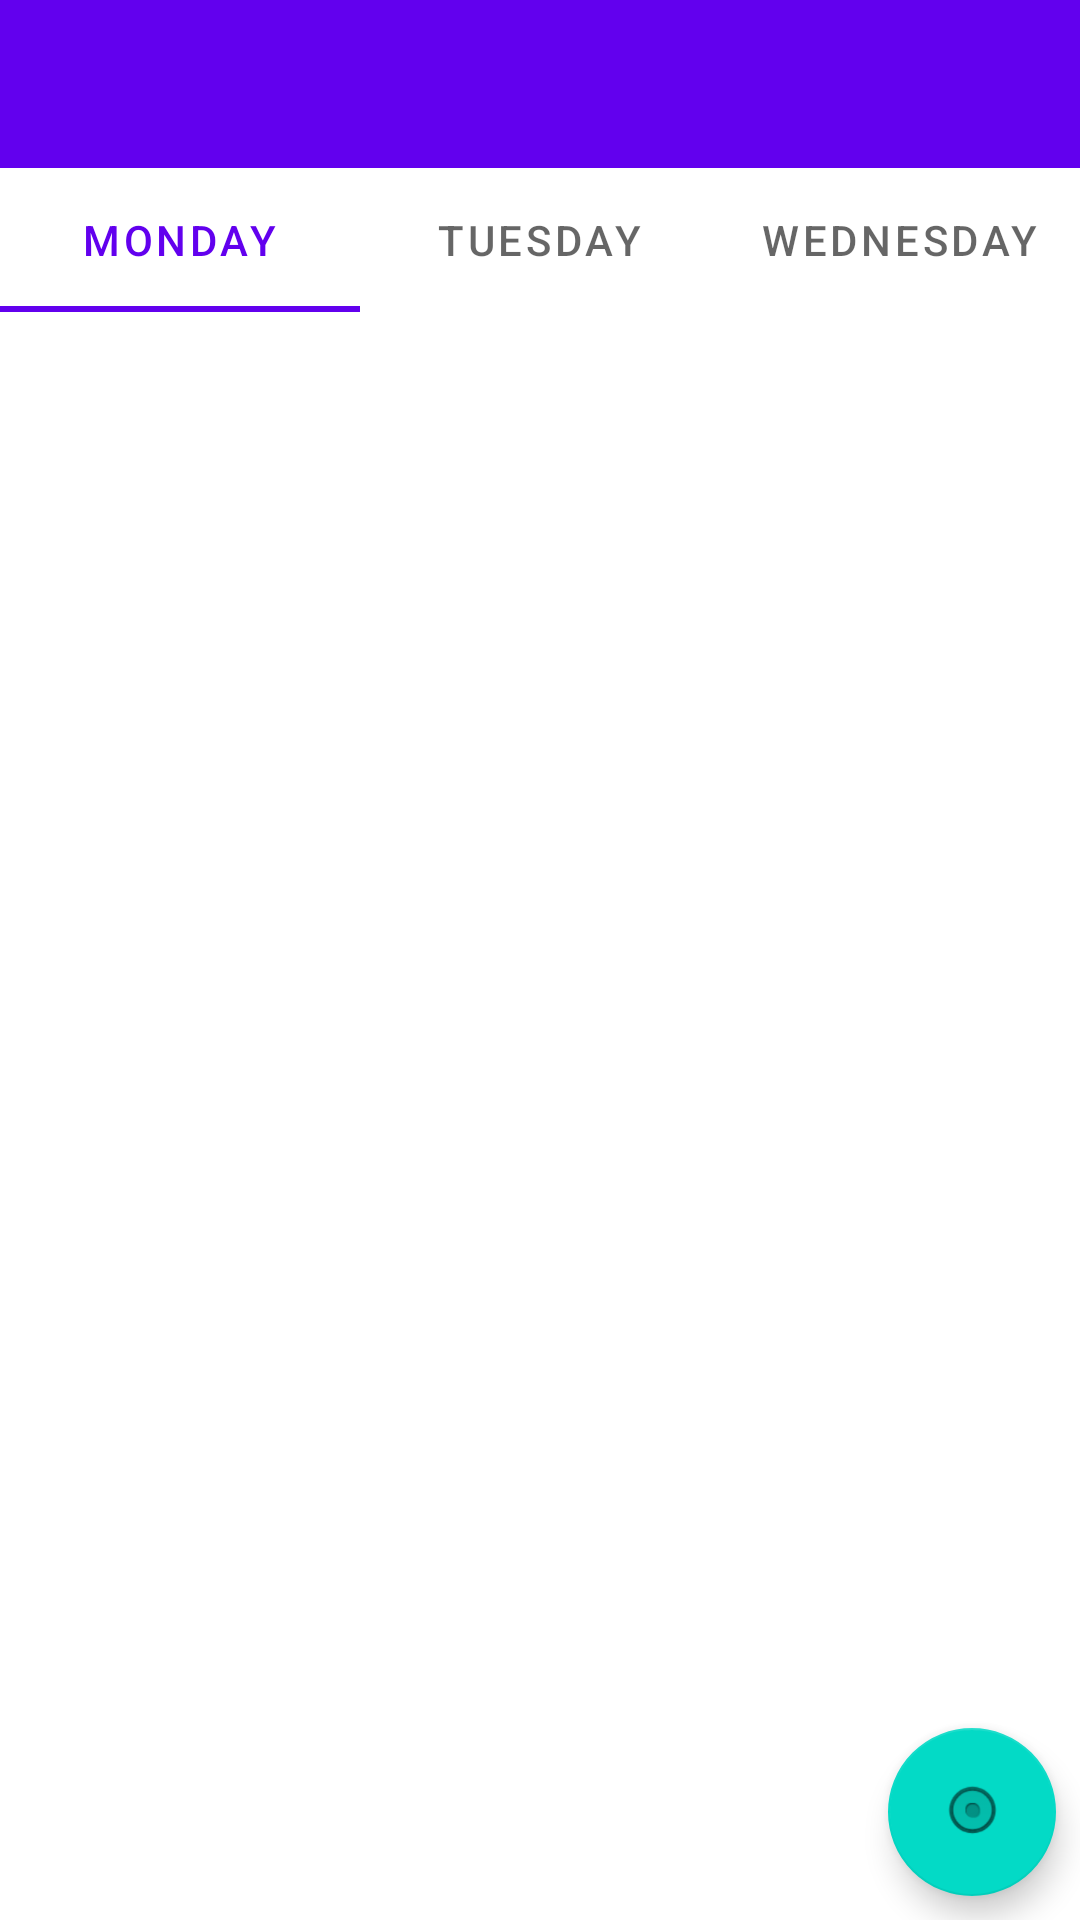

Android layout source for this screen:
<!-- AndroidManifest.xml: application theme AppTheme -->
<!-- res/layout/activity_main.xml -->
<?xml version="1.0" encoding="utf-8"?>
<LinearLayout xmlns:android="http://schemas.android.com/apk/res/android"
    xmlns:app="http://schemas.android.com/apk/res-auto"
    xmlns:tools="http://schemas.android.com/tools"
    android:layout_width="match_parent"
    android:layout_height="match_parent"
    android:fitsSystemWindows="true"
    tools:context=".MainActivity">

    <androidx.constraintlayout.widget.ConstraintLayout
        android:layout_width="match_parent"
        android:layout_height="match_parent">

        <ScrollView
            android:layout_width="match_parent"
            android:layout_height="match_parent"
            android:layout_marginTop="356dp"
            app:layout_constraintTop_toTopOf="@id/idRecycleView"
            tools:layout_editor_absoluteX="-72dp">

            <LinearLayout
                android:layout_width="match_parent"
                android:layout_height="wrap_content"
                android:orientation="vertical" />
        </ScrollView>

        <androidx.appcompat.widget.Toolbar
            android:id="@+id/toolbar"
            android:layout_width="match_parent"
            android:layout_height="wrap_content"
            android:background="?attr/colorPrimary"
            android:minHeight="?attr/actionBarSize"
            android:theme="?attr/actionBarTheme"
            app:layout_constraintTop_toTopOf="parent"
            tools:layout_editor_absoluteX="0dp" />

        <com.google.android.material.tabs.TabLayout
            android:id="@+id/tabLayout"
            android:layout_width="match_parent"
            android:layout_height="wrap_content"
            app:layout_constraintTop_toBottomOf="@+id/toolbar"
            tools:layout_editor_absoluteX="0dp">

            <com.google.android.material.tabs.TabItem
                android:layout_width="wrap_content"
                android:layout_height="wrap_content"
                android:text="Monday" />

            <com.google.android.material.tabs.TabItem
                android:layout_width="wrap_content"
                android:layout_height="wrap_content"
                android:text="Tuesday" />

            <com.google.android.material.tabs.TabItem
                android:layout_width="wrap_content"
                android:layout_height="wrap_content"
                android:text="Wednesday" />

        </com.google.android.material.tabs.TabLayout>

        <androidx.recyclerview.widget.RecyclerView
            android:id="@+id/idRecycleView"
            android:layout_width="match_parent"
            android:layout_height="wrap_content"
            android:clipToPadding="false"
            android:scrollbars="vertical"
            app:layout_constraintTop_toBottomOf="@+id/tabLayout"
            tools:layout_editor_absoluteX="-16dp">

        </androidx.recyclerview.widget.RecyclerView>

        <com.google.android.material.floatingactionbutton.FloatingActionButton
            android:id="@+id/floatingActionButton"
            android:layout_width="wrap_content"
            android:layout_height="wrap_content"
            android:layout_marginEnd="8dp"
            android:layout_marginBottom="8dp"
            android:layout_weight="1"
            android:clickable="true"
            app:layout_constraintBottom_toBottomOf="parent"
            app:layout_constraintEnd_toEndOf="parent"
            app:srcCompat="@android:drawable/btn_radio" />

    </androidx.constraintlayout.widget.ConstraintLayout>

</LinearLayout>
<!-- resources referenced by this layout -->
<resources>
  <style name="AppTheme" parent="Theme.MaterialComponents.DayNight.NoActionBar">
          
          
          
          
          
          
      </style>
</resources>
